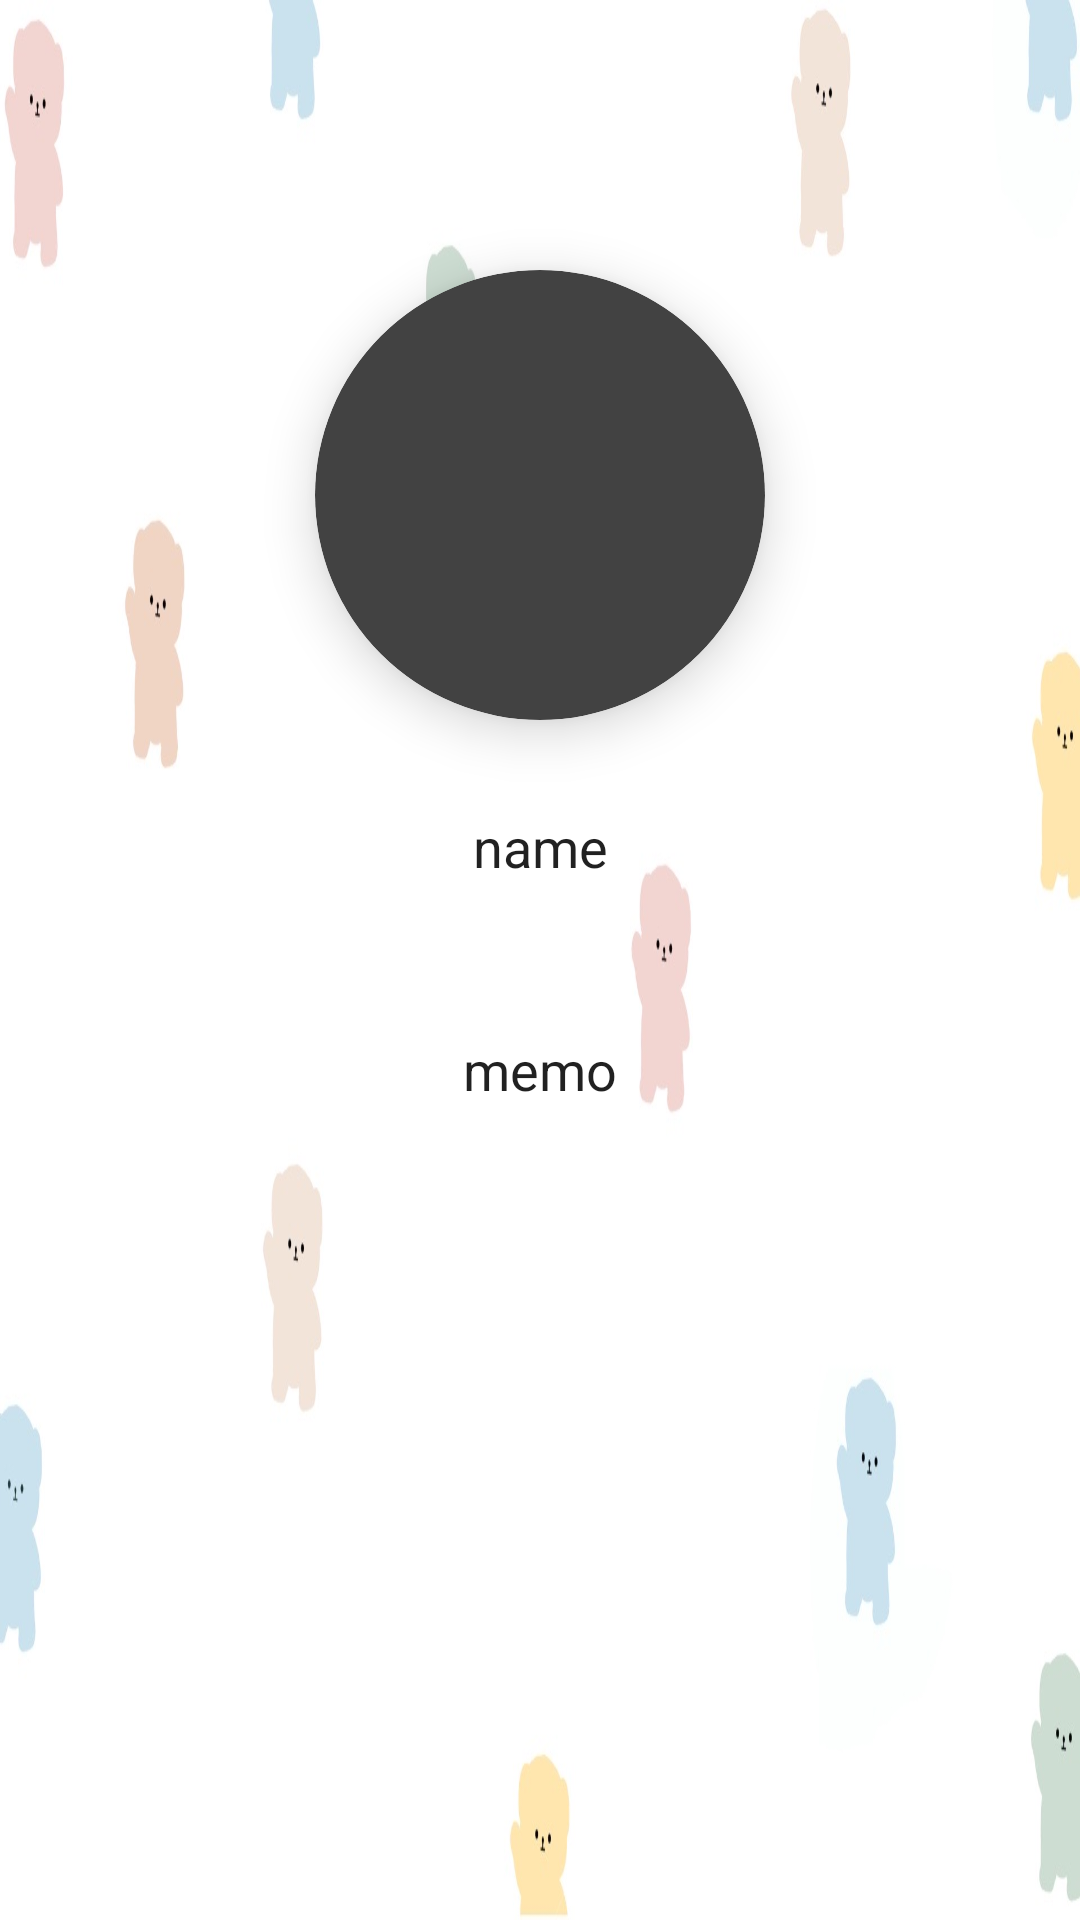

Produce the Android XML layout that renders to this screen, including the resource entries it uses.
<!-- AndroidManifest.xml: application theme AppTheme -->
<!-- res/layout/activity_profile_edit.xml -->
<?xml version="1.0" encoding="utf-8"?>
<RelativeLayout xmlns:android="http://schemas.android.com/apk/res/android"
    xmlns:app="http://schemas.android.com/apk/res-auto"
    xmlns:tools="http://schemas.android.com/tools"
    android:id="@+id/userPage"
    android:layout_width="match_parent"
    android:layout_height="match_parent"
    android:background="@drawable/dog_bg">

    <ImageView
        android:id="@+id/userPage_editIcon"
        android:layout_width="30dp"
        android:layout_height="30dp"
        android:layout_alignParentTop="true"
        android:layout_alignParentRight="true"
        android:layout_marginTop="15dp"
        android:layout_marginEnd="15dp"
        android:layout_marginBottom="20dp"
        android:src="@drawable/icon_edit" />

    <androidx.cardview.widget.CardView
        android:id="@+id/userPage_CardView"
        android:layout_width="150dp"
        android:layout_height="150dp"
        android:layout_alignParentTop="true"
        android:layout_centerHorizontal="true"
        android:layout_marginHorizontal="10dp"
        android:layout_marginTop="90dp"
        android:backgroundTint="@color/cardview_dark_background"
        app:cardCornerRadius="100dp"
        app:cardElevation="10dp"

        >

        <ImageView
            android:id="@+id/userPage_Image"
            android:layout_width="match_parent"
            android:layout_height="match_parent"
            android:layout_centerHorizontal="true"
            android:scaleType="centerCrop"
            android:src="@drawable/icon_person"

            />
    </androidx.cardview.widget.CardView>


    <EditText
        android:id="@+id/userPage_name"
        android:layout_width="200dp"
        android:layout_height="wrap_content"
        android:layout_below="@+id/userPage_CardView"
        android:layout_centerHorizontal="true"
        android:layout_marginTop="30dp"
        android:background="@android:color/transparent"
        android:ellipsize="end"

        android:ems="10"
        android:focusable="false"
        android:gravity="center"
        android:maxLines="1"
        android:text="name" />

    <EditText
        android:id="@+id/userPage_memo"
        android:layout_width="350dp"
        android:layout_height="wrap_content"
        android:layout_below="@+id/userPage_name"
        android:layout_centerHorizontal="true"
        android:layout_marginTop="50dp"
        android:background="@android:color/transparent"
        android:focusable="false"


        android:gravity="center"
        android:text="memo" />
    
    <Button
        android:id="@+id/userPage_save"
        android:layout_width="wrap_content"
        android:layout_height="wrap_content"
        android:layout_alignParentBottom="true"
        android:layout_margin="10dp"
        android:layout_toLeftOf="@id/userPage_cancel"
        android:background="@color/colorPrimaryDark"
        android:text="저장"
        android:visibility="invisible" />

    <Button
        android:id="@+id/userPage_cancel"
        android:layout_width="wrap_content"
        android:layout_height="wrap_content"
        android:layout_alignParentRight="true"
        android:layout_alignParentBottom="true"
        android:layout_margin="10dp"
        android:background="@color/colorPrimaryDark"
        android:text="취소"
        android:visibility="invisible" />

</RelativeLayout>
<!-- resources referenced by this layout -->
<resources>
  <color name="colorPrimaryDark">#84A9FF</color>
  <!-- drawable dog_bg: jpeg bitmap (drawable, 54731 bytes) -->
  <style name="AppTheme" parent="Theme.AppCompat.Light.DarkActionBar">
          
          <item name="colorPrimary">#C6CBDB</item>
          <item name="colorPrimaryDark">#909ABC</item>
          <item name="colorAccent">@color/colorAccent</item>
          
  
      </style>
  <color name="colorAccent">#03DAC5</color>
</resources>
